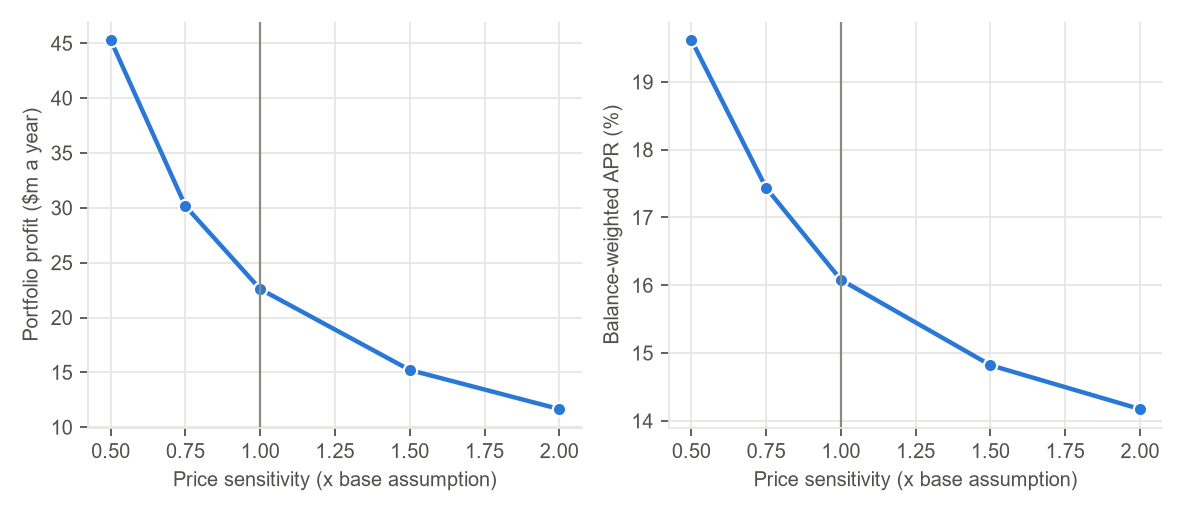

Source data for this figure (header and first rows):
multiplier, price_sensitivity, approved_bands, profit, booked_balance, el_rate, avg_apr, appetite_binds, apr_A, apr_B, apr_C, apr_D, apr_E, apr_F, apr_G
0.5, 0.175, ABCDEFG, 45292861, 739405830, 0.05992, 0.1962, True, 0.1475, 0.1675, 0.1825, 0.1975, 0.2275, 0.2825, 0.36
0.75, 0.2625, ABCDEFG, 30154144, 724088029, 0.05772, 0.1744, False, 0.1325, 0.15, 0.1625, 0.175, 0.1975, 0.235, 0.325
1.0, 0.35, ABCDEFG, 22590214, 721474778, 0.0545, 0.1608, False, 0.12, 0.1375, 0.15, 0.1625, 0.185, 0.225, 0.315
1.5, 0.525, ABCDEFG, 15217345, 715496077, 0.05194, 0.1482, False, 0.11, 0.125, 0.14, 0.15, 0.1725, 0.2125, 0.305
2.0, 0.7, ABCDEFG, 11652392, 699878076, 0.05008, 0.1417, False, 0.1025, 0.12, 0.1325, 0.145, 0.1675, 0.2075, 0.305
